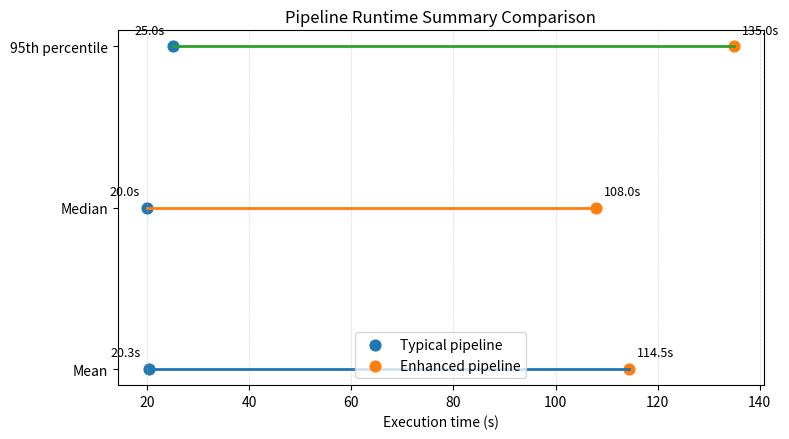
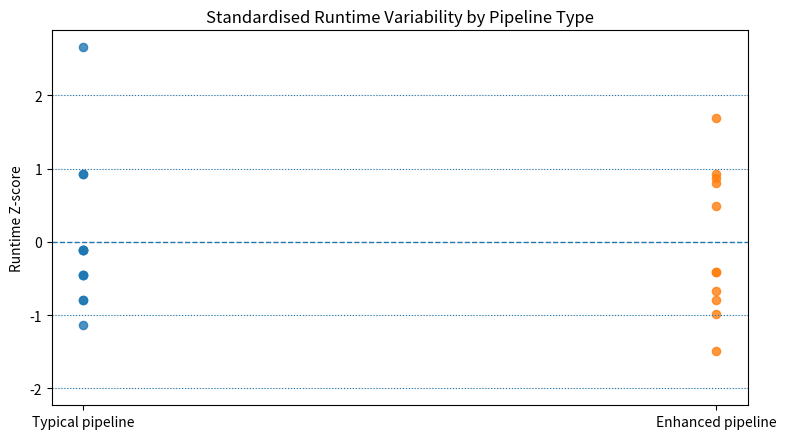

Here is the Python script that generated these plots, in order:
import matplotlib.pyplot as plt
import numpy as np

# Runtime data
typical = np.array([19, 18, 28, 20, 20, 19, 19, 20, 23, 17, 20, 23, 18], dtype=float)
enhanced = np.array([127, 141, 99, 104, 128, 108, 108, 102, 91, 129, 122], dtype=float)

typical_mean = typical.mean()
typical_median = np.median(typical)
typical_p95 = np.quantile(typical, 0.95)

enhanced_mean = enhanced.mean()
enhanced_median = np.median(enhanced)
enhanced_p95 = np.quantile(enhanced, 0.95)

metrics = ["Mean", "Median", "95th percentile"]
typ_vals = [typical_mean, typical_median, typical_p95]
enh_vals = [enhanced_mean, enhanced_median, enhanced_p95]

y = np.arange(len(metrics))

plt.figure(figsize=(8, 4.5))

for i in range(len(metrics)):
    plt.plot([typ_vals[i], enh_vals[i]], [y[i], y[i]], linewidth=2)

plt.scatter(typ_vals, y, s=60, label="Typical pipeline")
plt.scatter(enh_vals, y, s=60, label="Enhanced pipeline")

for i, v in enumerate(typ_vals):
    plt.text(v - 1.5, y[i] + 0.08, f"{v:.1f}s", ha="right", fontsize=9)

for i, v in enumerate(enh_vals):
    plt.text(v + 1.5, y[i] + 0.08, f"{v:.1f}s", ha="left", fontsize=9)

plt.yticks(y, metrics)
plt.xlabel("Execution time (s)")
plt.title("Pipeline Runtime Summary Comparison")
plt.grid(True, axis="x", linestyle="--", linewidth=0.5, alpha=0.5)
plt.legend()
plt.tight_layout()
plt.savefig("Figure_5_10A_Runtime_Dumbbell.png", dpi=300, bbox_inches="tight")
plt.show()

typical_z = (typical - typical.mean()) / typical.std(ddof=1)
enhanced_z = (enhanced - enhanced.mean()) / enhanced.std(ddof=1)

plt.figure(figsize=(8, 4.5))

x1 = np.ones(len(typical_z)) * 1
x2 = np.ones(len(enhanced_z)) * 2

plt.scatter(x1, typical_z, s=35, alpha=0.8, label="Typical pipeline")
plt.scatter(x2, enhanced_z, s=35, alpha=0.8, label="Enhanced pipeline")

plt.axhline(0, linestyle="--", linewidth=1)
plt.axhline(1, linestyle=":", linewidth=0.8)
plt.axhline(-1, linestyle=":", linewidth=0.8)
plt.axhline(2, linestyle=":", linewidth=0.8)
plt.axhline(-2, linestyle=":", linewidth=0.8)

plt.xticks([1, 2], ["Typical pipeline", "Enhanced pipeline"])
plt.ylabel("Runtime Z-score")
plt.title("Standardised Runtime Variability by Pipeline Type")
plt.grid(True, axis="y", linestyle="--", linewidth=0.5, alpha=0.5)
plt.tight_layout()
plt.savefig("Figure_5_10B_Runtime_ZScore.png", dpi=300, bbox_inches="tight")
plt.show()

def summarise(name, arr):
    print(name)
    print(f"  mean   = {arr.mean():.2f} s")
    print(f"  std    = {arr.std(ddof=1):.2f} s")
    print(f"  median = {np.median(arr):.2f} s")
    print(f"  IQR    = {(np.quantile(arr, 0.75) - np.quantile(arr, 0.25)):.2f} s")
    print(f"  p95    = {np.quantile(arr, 0.95):.2f} s")
    print()

summarise("Typical pipeline", typical)
summarise("Enhanced pipeline", enhanced)

overhead = (enhanced.mean() - typical.mean()) / typical.mean()
print(f"Execution overhead ratio = {overhead:.2f}x")
